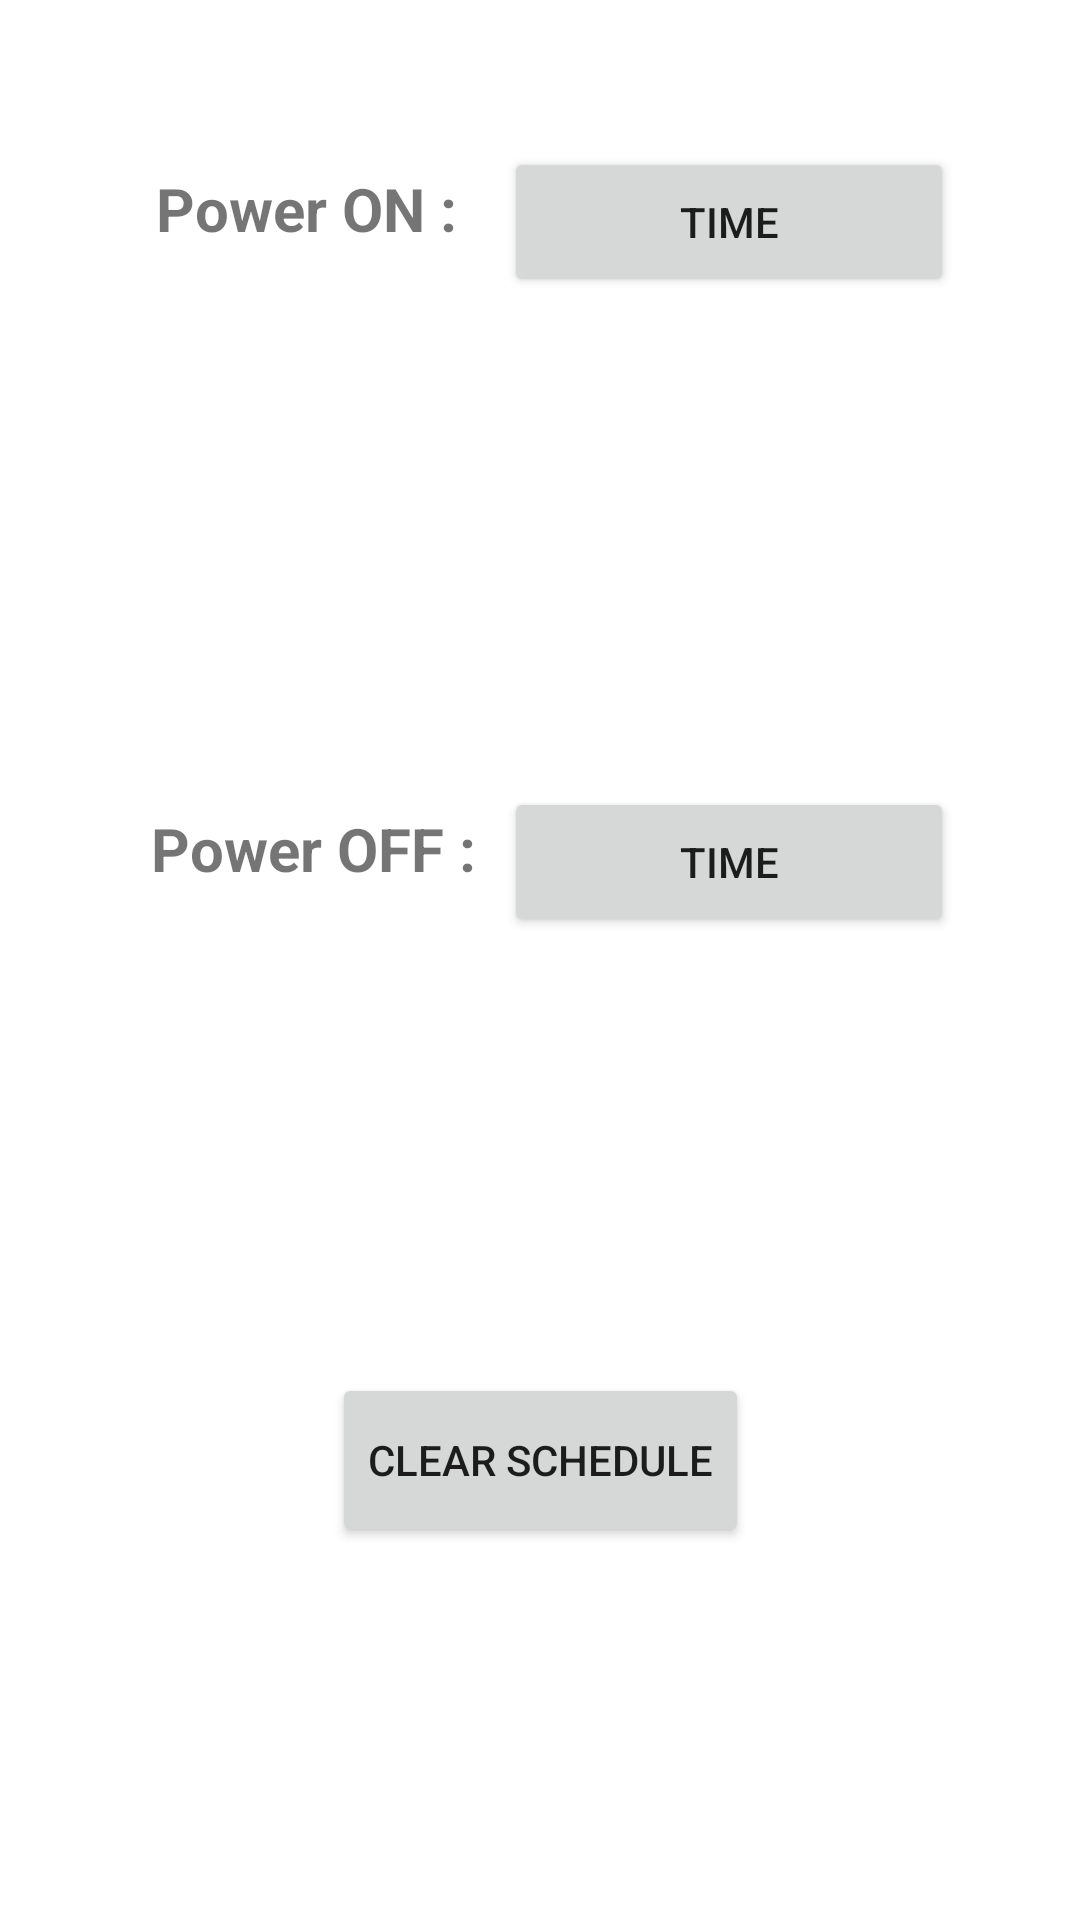

Reconstruct the res/layout file that produces this screen, plus the resources it refers to.
<!-- AndroidManifest.xml: application theme Theme.DummyApp -->
<!-- res/layout/fragment_schedule.xml -->
<?xml version="1.0" encoding="utf-8"?>
<androidx.constraintlayout.widget.ConstraintLayout
    xmlns:android="http://schemas.android.com/apk/res/android"
    xmlns:app="http://schemas.android.com/apk/res-auto"
    xmlns:tools="http://schemas.android.com/tools"
    android:layout_width="match_parent"
    android:layout_height="match_parent"
    tools:context=".ui.schedule.ScheduleFragment" >

    <LinearLayout
        android:id="@+id/schedulerBlockLinearLayout"
        android:layout_width="match_parent"
        android:layout_height="match_parent"
        android:orientation="vertical">

        <androidx.constraintlayout.widget.ConstraintLayout
            android:id="@+id/morningBlock"
            android:layout_width="match_parent"
            android:layout_height="0dp"
            android:layout_weight="1">

            <TextView
                android:id="@+id/powerOnTextView"
                android:layout_width="wrap_content"
                android:layout_height="wrap_content"
                android:text="Power ON :"
                android:textSize="20sp"
                android:textStyle="bold"
                app:layout_constraintBottom_toBottomOf="parent"
                app:layout_constraintEnd_toEndOf="parent"
                app:layout_constraintHorizontal_bias="0.20"
                app:layout_constraintStart_toStartOf="parent"
                app:layout_constraintTop_toTopOf="parent"
                app:layout_constraintVertical_bias="0.3" />

            <Button
                android:id="@+id/morningTimePickerButton"
                android:layout_width="150dp"
                android:layout_height="50dp"
                android:text="Time"
                app:layout_constraintBottom_toBottomOf="parent"
                app:layout_constraintEnd_toEndOf="parent"
                app:layout_constraintHorizontal_bias=".8"
                app:layout_constraintStart_toStartOf="parent"
                app:layout_constraintTop_toTopOf="parent"
                app:layout_constraintVertical_bias=".3" />

        </androidx.constraintlayout.widget.ConstraintLayout>

        <androidx.constraintlayout.widget.ConstraintLayout
            android:id="@+id/nightBlock"
            android:layout_width="match_parent"
            android:layout_height="0dp"
            android:layout_weight="1">

            <TextView
                android:id="@+id/powerOffTextView"
                android:layout_width="wrap_content"
                android:layout_height="wrap_content"
                android:text="Power OFF :"
                android:textSize="20sp"
                android:textStyle="bold"
                app:layout_constraintBottom_toBottomOf="parent"
                app:layout_constraintEnd_toEndOf="parent"
                app:layout_constraintHorizontal_bias="0.20"
                app:layout_constraintStart_toStartOf="parent"
                app:layout_constraintTop_toTopOf="parent"
                app:layout_constraintVertical_bias="0.3" />

            <Button
                android:id="@+id/nightTimePickerButton"
                android:layout_width="150dp"
                android:layout_height="50dp"
                android:text="Time"
                app:layout_constraintBottom_toBottomOf="parent"
                app:layout_constraintEnd_toEndOf="parent"
                app:layout_constraintHorizontal_bias=".8"
                app:layout_constraintStart_toStartOf="parent"
                app:layout_constraintTop_toTopOf="parent"
                app:layout_constraintVertical_bias=".3" />

        </androidx.constraintlayout.widget.ConstraintLayout>

        <androidx.constraintlayout.widget.ConstraintLayout
            android:layout_width="match_parent"
            android:layout_height="0dp"
            android:layout_weight="1">

            <Button
                android:id="@+id/clearScheduleButton"
                android:layout_width="139dp"
                android:layout_height="58dp"
                android:text="Clear Schedule"
                app:layout_constraintBottom_toBottomOf="parent"
                app:layout_constraintEnd_toEndOf="parent"
                app:layout_constraintStart_toStartOf="parent"
                app:layout_constraintTop_toTopOf="parent"
                app:layout_constraintVertical_bias="0.19999999" />
        </androidx.constraintlayout.widget.ConstraintLayout>
    </LinearLayout>
</androidx.constraintlayout.widget.ConstraintLayout>
<!-- resources referenced by this layout -->
<resources>
  <style name="Theme.DummyApp" parent="Theme.MaterialComponents.DayNight.DarkActionBar">
          
          <item name="colorPrimary">@color/purple_500</item>
          <item name="colorPrimaryVariant">@color/purple_700</item>
          <item name="colorOnPrimary">@color/white</item>
          
          <item name="colorSecondary">@color/teal_200</item>
          <item name="colorSecondaryVariant">@color/teal_700</item>
          <item name="colorOnSecondary">@color/black</item>
          
          <item name="android:statusBarColor" tools:targetApi="l">?attr/colorPrimaryVariant</item>
          
      </style>
  <!-- not gathered from this repository: default colours our renderer supplied (Android Studio template values) -->
  <color name="purple_500">#FF6200EE</color>
  <color name="purple_700">#FF3700B3</color>
  <color name="teal_200">#FF03DAC5</color>
  <color name="teal_700">#FF018786</color>
  <color name="black">#FF000000</color>
  <color name="white">#FFFFFFFF</color>
</resources>
